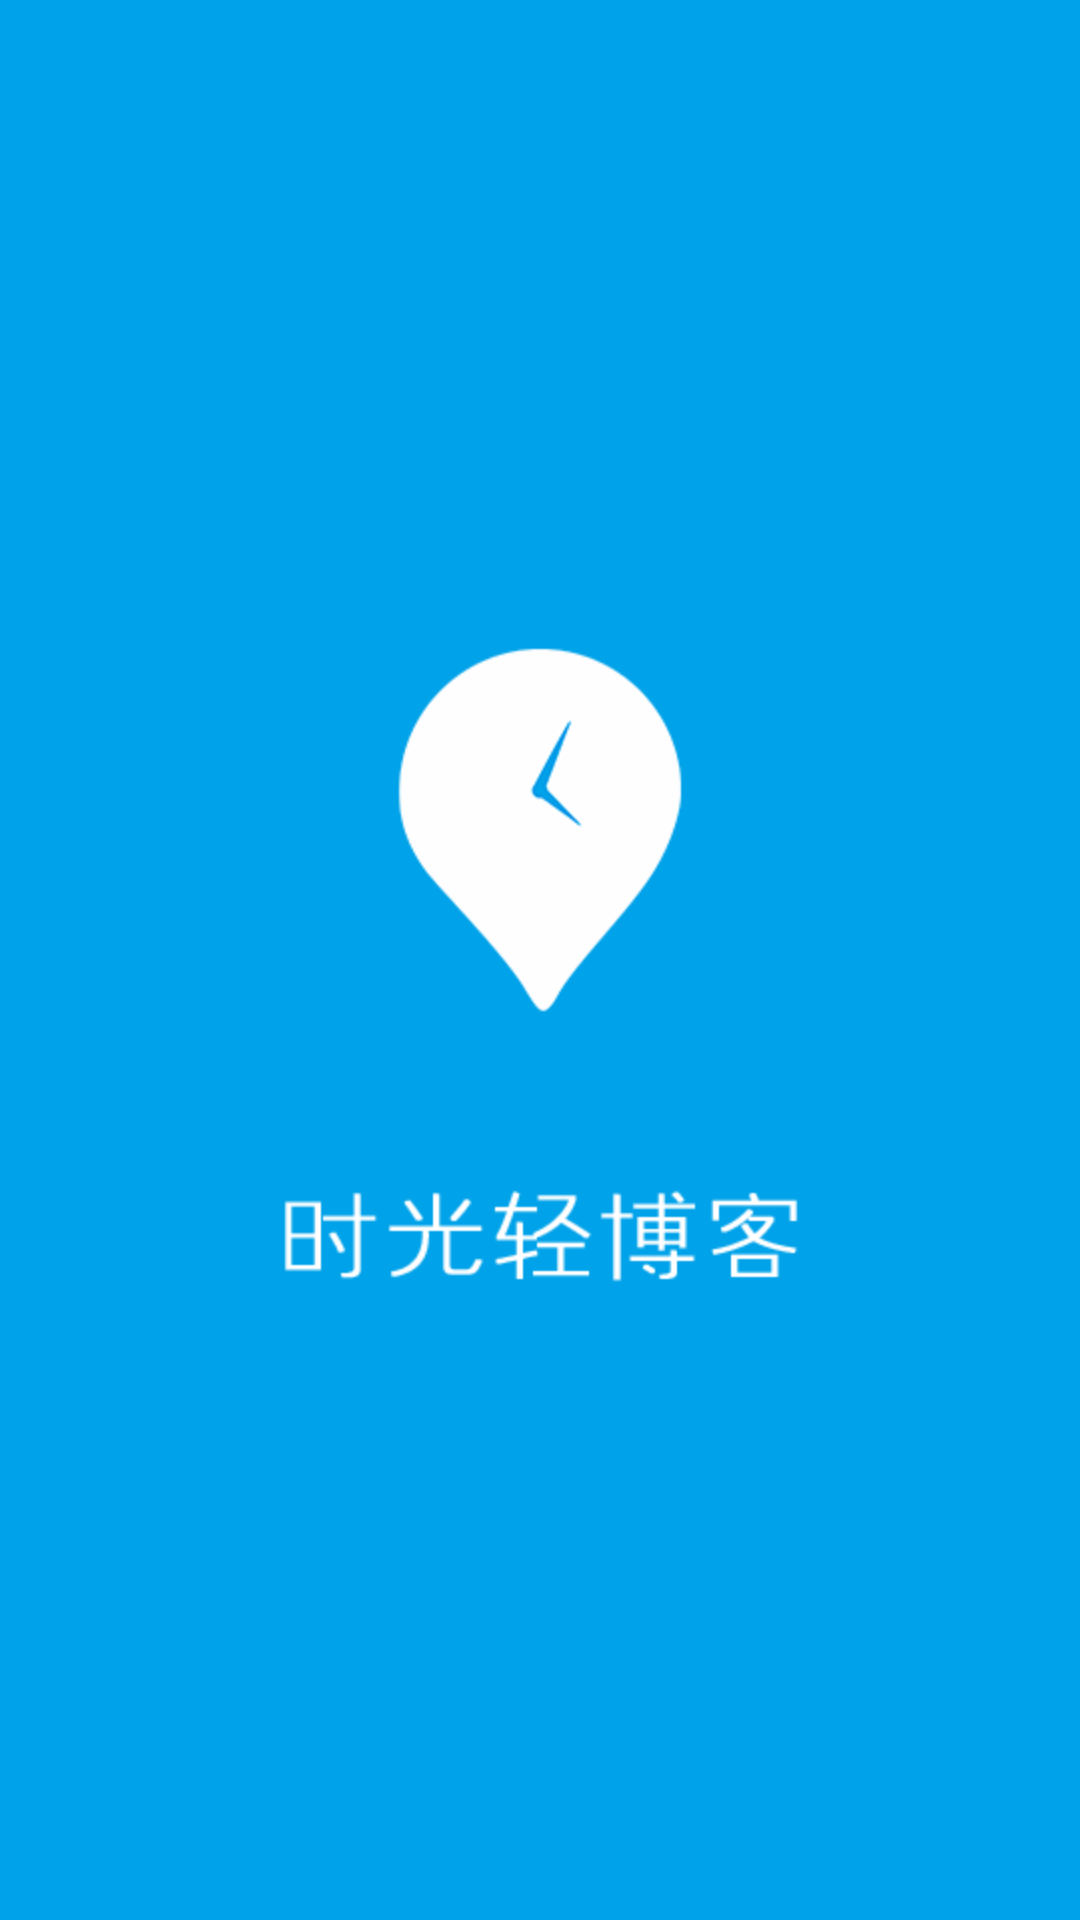

Reconstruct the res/layout file that produces this screen, plus the resources it refers to.
<!-- AndroidManifest.xml: application theme AppTheme -->
<!-- res/layout/activity_welcome.xml -->
<?xml version="1.0" encoding="utf-8"?>
<LinearLayout xmlns:android="http://schemas.android.com/apk/res/android"
    android:layout_width="match_parent"
    android:layout_height="match_parent"
    android:background="#00a2e9"
    android:gravity="center"
    android:orientation="vertical" >

    <ImageView
        android:id="@+id/imageView1"
        android:layout_width="wrap_content"
        android:layout_height="wrap_content"
        android:src="@drawable/welcome_bg" />

</LinearLayout>
<!-- resources referenced by this layout -->
<resources>
  <!-- drawable welcome_bg: png bitmap (drawable-hdpi, 8798 bytes) -->
  <style name="AppTheme" parent="@style/Theme.AppCompat">
      </style>
</resources>
